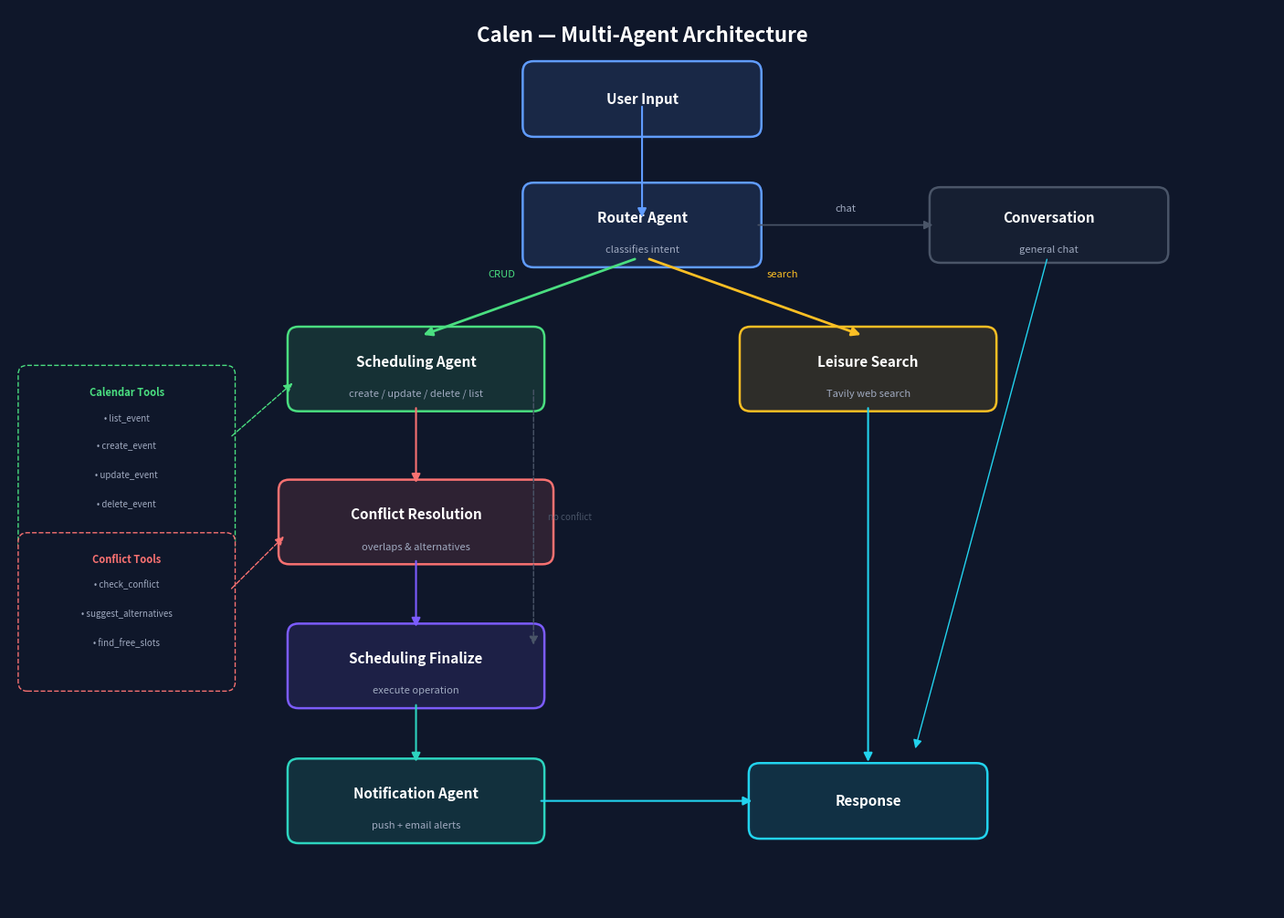

The script that saved this image: (Note: this script raises an exception after producing the figure.)
"""Generate the multi-agent architecture diagram as a high-res PNG."""
import matplotlib
matplotlib.use("Agg")
import matplotlib.pyplot as plt
import matplotlib.patches as mpatches
from matplotlib.patches import FancyBboxPatch, FancyArrowPatch

# ── Colors (matching slide palette) ─────────────────────────
BG       = "#0F172A"
CARD_BG  = "#17203A"
BLUE     = "#609CFF"
PURPLE   = "#7C5CFF"
GREEN    = "#4ADE80"
ORANGE   = "#FBBF24"
RED      = "#F87171"
TEAL     = "#2DD4BF"
CYAN     = "#22D3EE"
WHITE    = "#FFFFFF"
GRAY     = "#A0AAC0"
GRAY_DIM = "#4A5568"

fig, ax = plt.subplots(figsize=(14, 10), facecolor=BG)
ax.set_facecolor(BG)
ax.set_xlim(0, 14)
ax.set_ylim(0, 10)
ax.axis("off")

# ── Helpers ─────────────────────────────────────────────────
def draw_box(x, y, w, h, label, color, sublabel=None, fontsize=11):
    box = FancyBboxPatch(
        (x - w/2, y - h/2), w, h,
        boxstyle="round,pad=0.12",
        facecolor=color + "22",
        edgecolor=color,
        linewidth=1.8,
    )
    ax.add_patch(box)
    ax.text(x, y + (0.08 if sublabel else 0), label,
            ha="center", va="center", fontsize=fontsize,
            fontweight="bold", color=WHITE, fontfamily="sans-serif")
    if sublabel:
        ax.text(x, y - 0.28, sublabel,
                ha="center", va="center", fontsize=8,
                color=GRAY, fontfamily="sans-serif")

def draw_arrow(x1, y1, x2, y2, color=GRAY, style="-", lw=1.5):
    ax.annotate("", xy=(x2, y2), xytext=(x1, y1),
                arrowprops=dict(
                    arrowstyle="-|>",
                    color=color,
                    lw=lw,
                    linestyle=style,
                    shrinkA=6, shrinkB=6,
                    mutation_scale=14,
                ))

def draw_label(x1, y1, x2, y2, text, color=GRAY, offset=(0, 0.15)):
    mx = (x1 + x2) / 2 + offset[0]
    my = (y1 + y2) / 2 + offset[1]
    ax.text(mx, my, text, ha="center", va="center",
            fontsize=8, color=color, fontfamily="sans-serif",
            fontstyle="italic")

# ── Layout positions ────────────────────────────────────────
# Main flow (center column)
user_pos     = (7, 9.0)
router_pos   = (7, 7.6)
sched_pos    = (4.5, 6.0)
leisure_pos  = (9.5, 6.0)
convo_pos    = (11.5, 7.6)
conflict_pos = (4.5, 4.3)
finalize_pos = (4.5, 2.7)
notif_pos    = (4.5, 1.2)
response_pos = (9.5, 1.2)

# Tool clusters
tools_sched  = (1.3, 5.0)
tools_confl  = (1.3, 3.3)

# ── Draw boxes ──────────────────────────────────────────────
draw_box(*user_pos, 2.4, 0.6, "User Input", BLUE)
draw_box(*router_pos, 2.4, 0.7, "Router Agent", BLUE, "classifies intent")
draw_box(*sched_pos, 2.6, 0.7, "Scheduling Agent", GREEN, "create / update / delete / list")
draw_box(*leisure_pos, 2.6, 0.7, "Leisure Search", ORANGE, "Tavily web search")
draw_box(*convo_pos, 2.4, 0.6, "Conversation", GRAY_DIM, "general chat")
draw_box(*conflict_pos, 2.8, 0.7, "Conflict Resolution", RED, "overlaps & alternatives")
draw_box(*finalize_pos, 2.6, 0.7, "Scheduling Finalize", PURPLE, "execute operation")
draw_box(*notif_pos, 2.6, 0.7, "Notification Agent", TEAL, "push + email alerts")
draw_box(*response_pos, 2.4, 0.6, "Response", CYAN)

# ── MCP Tool boxes ──────────────────────────────────────────
def draw_tool_group(cx, cy, title, tools, color):
    # Background card
    w, h = 2.2, len(tools) * 0.32 + 0.6
    card = FancyBboxPatch(
        (cx - w/2, cy - h/2), w, h,
        boxstyle="round,pad=0.1",
        facecolor=BG,
        edgecolor=color,
        linewidth=1.0,
        linestyle="--",
    )
    ax.add_patch(card)
    ax.text(cx, cy + h/2 - 0.2, title, ha="center", va="center",
            fontsize=8, fontweight="bold", color=color, fontfamily="sans-serif")
    for i, tool in enumerate(tools):
        ax.text(cx, cy + h/2 - 0.48 - i * 0.32, f"• {tool}",
                ha="center", va="center", fontsize=7, color=GRAY,
                fontfamily="sans-serif")

draw_tool_group(*tools_sched, "Calendar Tools", [
    "list_event",
    "create_event",
    "update_event",
    "delete_event",
], GREEN)

draw_tool_group(*tools_confl, "Conflict Tools", [
    "check_conflict",
    "suggest_alternatives",
    "find_free_slots",
], RED)

# ── Draw arrows ─────────────────────────────────────────────
# Main flow
draw_arrow(*user_pos, *router_pos, BLUE)

# Router branches
draw_arrow(router_pos[0], router_pos[1] - 0.35,
           sched_pos[0], sched_pos[1] + 0.35, GREEN, lw=2)
draw_label(router_pos[0], router_pos[1], sched_pos[0], sched_pos[1],
           "CRUD", GREEN, offset=(-0.3, 0.25))

draw_arrow(router_pos[0], router_pos[1] - 0.35,
           leisure_pos[0], leisure_pos[1] + 0.35, ORANGE, lw=2)
draw_label(router_pos[0], router_pos[1], leisure_pos[0], leisure_pos[1],
           "search", ORANGE, offset=(0.3, 0.25))

draw_arrow(router_pos[0] + 1.2, router_pos[1],
           convo_pos[0] - 1.2, convo_pos[1], GRAY_DIM, lw=1.2)
draw_label(router_pos[0], router_pos[1], convo_pos[0], convo_pos[1],
           "chat", GRAY, offset=(0, 0.18))

# Scheduling → Conflict
draw_arrow(sched_pos[0], sched_pos[1] - 0.35,
           conflict_pos[0], conflict_pos[1] + 0.35, RED)

# Conflict → Finalize
draw_arrow(conflict_pos[0], conflict_pos[1] - 0.35,
           finalize_pos[0], finalize_pos[1] + 0.35, PURPLE)

# Finalize → Notification
draw_arrow(finalize_pos[0], finalize_pos[1] - 0.35,
           notif_pos[0], notif_pos[1] + 0.35, TEAL)

# Notification → Response
draw_arrow(notif_pos[0] + 1.3, notif_pos[1],
           response_pos[0] - 1.2, response_pos[1], CYAN)

# Leisure → Response
draw_arrow(leisure_pos[0], leisure_pos[1] - 0.35,
           response_pos[0], response_pos[1] + 0.35, CYAN)

# Conversation → Response
draw_arrow(convo_pos[0], convo_pos[1] - 0.3,
           response_pos[0] + 0.5, response_pos[1] + 0.5, CYAN, lw=1.0)

# Dashed shortcut: no conflict → finalize
draw_arrow(sched_pos[0] + 1.3, sched_pos[1] - 0.15,
           finalize_pos[0] + 1.3, finalize_pos[1] + 0.15,
           GRAY_DIM, style="--", lw=1.0)
ax.text(6.2, 4.35, "no conflict", ha="center", va="center",
        fontsize=7, color=GRAY_DIM, fontfamily="sans-serif", fontstyle="italic")

# Tool connections (dashed)
draw_arrow(tools_sched[0] + 1.1, tools_sched[1] + 0.2,
           sched_pos[0] - 1.3, sched_pos[1] - 0.1,
           GREEN, style="--", lw=1.0)

draw_arrow(tools_confl[0] + 1.1, tools_confl[1] + 0.2,
           conflict_pos[0] - 1.4, conflict_pos[1] - 0.1,
           RED, style="--", lw=1.0)

# ── Title ───────────────────────────────────────────────────
ax.text(7, 9.7, "Calen — Multi-Agent Architecture",
        ha="center", va="center", fontsize=16, fontweight="bold",
        color=WHITE, fontfamily="sans-serif")

# ── Save ────────────────────────────────────────────────────
out = "/Users/ardakabadayi/Desktop/Code/calendar-ai/architecture_diagram.png"
plt.tight_layout(pad=0.5)
plt.savefig(out, dpi=200, facecolor=BG, bbox_inches="tight")
plt.close()
print(f"Saved to {out}")
